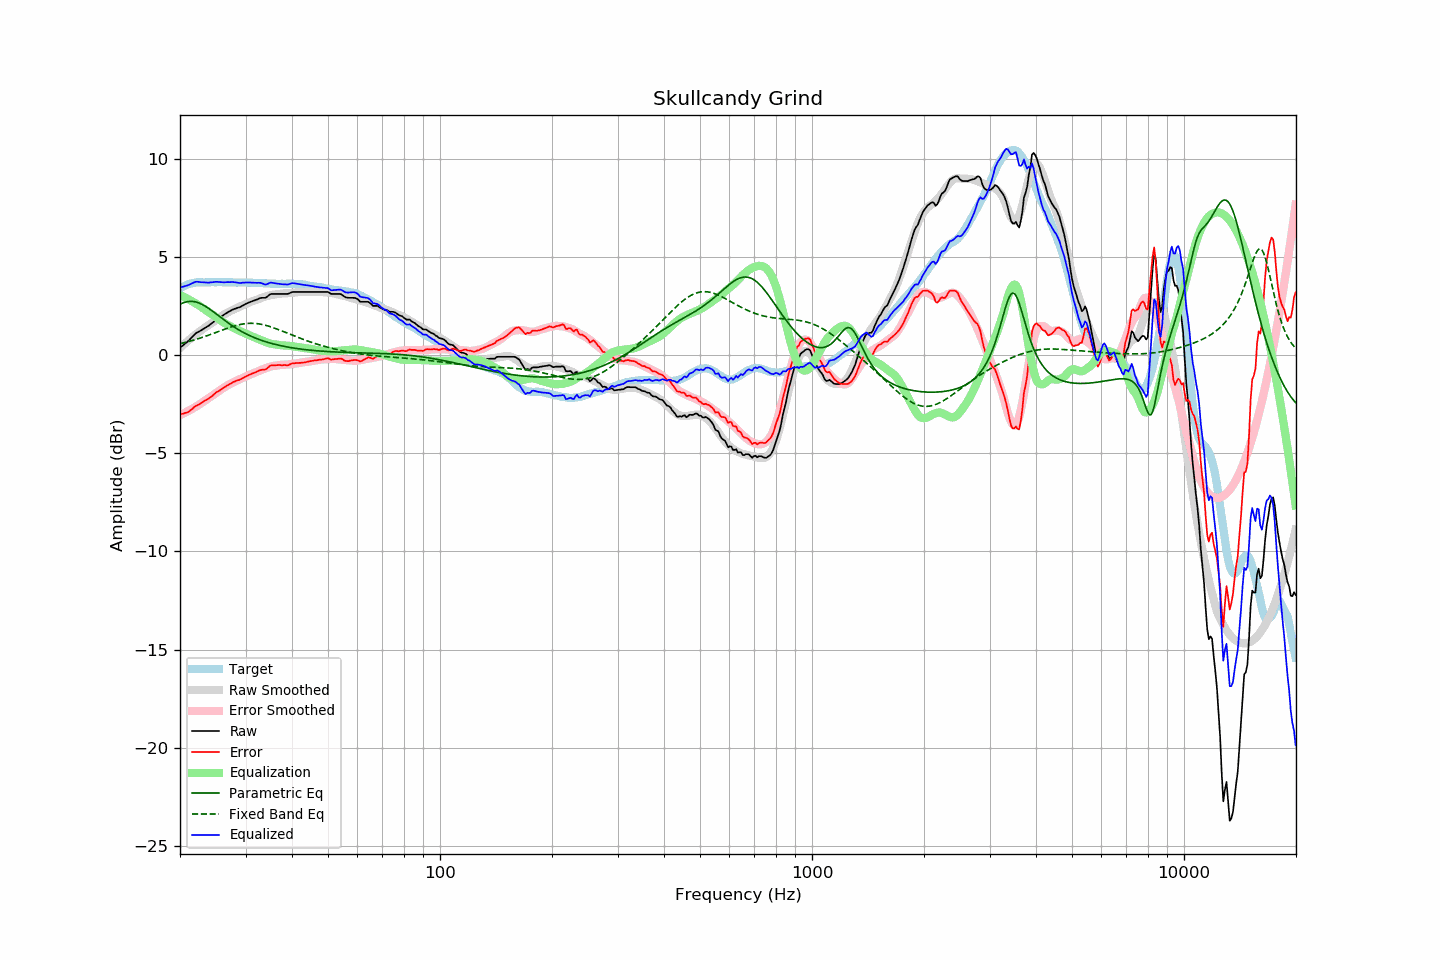

Data behind this chart, as committed beside it:
frequency, raw, error, smoothed, error_smoothed, equalization, parametric_eq, fixed_band_eq, equalized_raw, equalized_smoothed, target
20.00, 0.37, -3.02, 0.36, -3.06, 3.06, 2.59, 0.58, 3.43, 3.42, 3.39
20.20, 0.44, -3.00, 0.44, -3.02, 3.02, 2.63, 0.60, 3.46, 3.46, 3.44
20.40, 0.50, -2.99, 0.51, -2.98, 2.98, 2.66, 0.62, 3.48, 3.49, 3.49
20.61, 0.57, -2.95, 0.59, -2.94, 2.94, 2.69, 0.64, 3.51, 3.53, 3.52
20.81, 0.63, -2.94, 0.66, -2.90, 2.90, 2.71, 0.66, 3.53, 3.56, 3.57
21.02, 0.70, -2.91, 0.73, -2.85, 2.85, 2.72, 0.68, 3.56, 3.58, 3.61
21.23, 0.78, -2.85, 0.80, -2.81, 2.81, 2.73, 0.70, 3.59, 3.61, 3.63
21.44, 0.88, -2.78, 0.87, -2.76, 2.76, 2.73, 0.73, 3.64, 3.63, 3.65
21.66, 0.95, -2.72, 0.94, -2.72, 2.72, 2.73, 0.75, 3.67, 3.65, 3.67
21.87, 1.05, -2.64, 1.00, -2.67, 2.67, 2.72, 0.78, 3.71, 3.67, 3.68
22.09, 1.11, -2.59, 1.07, -2.62, 2.62, 2.70, 0.80, 3.73, 3.69, 3.70
22.31, 1.16, -2.55, 1.13, -2.57, 2.57, 2.68, 0.83, 3.73, 3.70, 3.71
22.54, 1.20, -2.51, 1.19, -2.51, 2.51, 2.65, 0.85, 3.72, 3.71, 3.71
22.76, 1.25, -2.46, 1.25, -2.46, 2.46, 2.61, 0.88, 3.71, 3.71, 3.71
22.99, 1.30, -2.40, 1.31, -2.40, 2.40, 2.57, 0.91, 3.71, 3.71, 3.70
23.22, 1.35, -2.35, 1.37, -2.34, 2.34, 2.52, 0.93, 3.70, 3.71, 3.70
23.45, 1.40, -2.30, 1.42, -2.29, 2.29, 2.48, 0.96, 3.69, 3.71, 3.70
23.69, 1.45, -2.26, 1.48, -2.24, 2.24, 2.42, 0.99, 3.69, 3.71, 3.71
23.92, 1.50, -2.21, 1.53, -2.18, 2.18, 2.37, 1.02, 3.69, 3.71, 3.71
24.16, 1.57, -2.14, 1.59, -2.13, 2.13, 2.31, 1.05, 3.70, 3.71, 3.71
24.40, 1.64, -2.09, 1.64, -2.07, 2.07, 2.25, 1.08, 3.71, 3.71, 3.72
24.65, 1.70, -2.01, 1.70, -2.01, 2.01, 2.19, 1.11, 3.72, 3.71, 3.71
24.89, 1.78, -1.94, 1.76, -1.96, 1.96, 2.13, 1.14, 3.73, 3.71, 3.71
25.14, 1.83, -1.88, 1.82, -1.90, 1.90, 2.06, 1.17, 3.73, 3.71, 3.71
25.39, 1.89, -1.84, 1.88, -1.84, 1.84, 2.00, 1.20, 3.72, 3.71, 3.72
25.65, 1.93, -1.79, 1.93, -1.78, 1.78, 1.94, 1.23, 3.72, 3.72, 3.72
25.91, 1.98, -1.73, 1.99, -1.72, 1.72, 1.87, 1.26, 3.71, 3.71, 3.71
26.16, 2.04, -1.68, 2.04, -1.67, 1.67, 1.81, 1.30, 3.70, 3.71, 3.71
26.43, 2.09, -1.62, 2.09, -1.62, 1.62, 1.75, 1.33, 3.71, 3.71, 3.71
26.69, 2.14, -1.57, 2.14, -1.57, 1.57, 1.69, 1.35, 3.71, 3.71, 3.71
26.96, 2.19, -1.52, 2.18, -1.52, 1.52, 1.63, 1.38, 3.72, 3.71, 3.71
27.23, 2.23, -1.48, 2.23, -1.48, 1.48, 1.58, 1.41, 3.71, 3.71, 3.71
27.50, 2.28, -1.43, 2.27, -1.44, 1.44, 1.52, 1.44, 3.72, 3.71, 3.71
27.77, 2.32, -1.38, 2.31, -1.40, 1.40, 1.46, 1.46, 3.72, 3.70, 3.70
28.05, 2.35, -1.35, 2.35, -1.35, 1.35, 1.41, 1.49, 3.71, 3.70, 3.70
28.33, 2.38, -1.31, 2.39, -1.31, 1.31, 1.36, 1.51, 3.70, 3.70, 3.69
28.62, 2.41, -1.28, 2.42, -1.27, 1.27, 1.31, 1.53, 3.69, 3.70, 3.69
28.90, 2.43, -1.27, 2.46, -1.24, 1.24, 1.26, 1.55, 3.67, 3.70, 3.70
29.19, 2.47, -1.22, 2.50, -1.20, 1.20, 1.22, 1.57, 3.67, 3.70, 3.69
29.48, 2.52, -1.18, 2.53, -1.16, 1.16, 1.17, 1.58, 3.69, 3.69, 3.70
29.78, 2.56, -1.13, 2.57, -1.13, 1.13, 1.13, 1.59, 3.69, 3.69, 3.69
30.08, 2.61, -1.09, 2.60, -1.09, 1.09, 1.08, 1.60, 3.70, 3.69, 3.70
30.38, 2.64, -1.05, 2.64, -1.05, 1.05, 1.04, 1.61, 3.69, 3.69, 3.69
30.68, 2.68, -1.01, 2.68, -1.01, 1.01, 1.00, 1.62, 3.70, 3.69, 3.69
30.99, 2.71, -0.98, 2.71, -0.98, 0.98, 0.97, 1.62, 3.69, 3.69, 3.69
31.30, 2.74, -0.94, 2.74, -0.95, 0.95, 0.93, 1.62, 3.69, 3.68, 3.68
31.61, 2.77, -0.91, 2.77, -0.91, 0.91, 0.90, 1.61, 3.69, 3.68, 3.68
31.93, 2.80, -0.88, 2.80, -0.88, 0.88, 0.86, 1.61, 3.68, 3.68, 3.68
32.24, 2.83, -0.84, 2.83, -0.84, 0.84, 0.83, 1.60, 3.68, 3.67, 3.67
32.57, 2.87, -0.80, 2.86, -0.81, 0.81, 0.80, 1.59, 3.68, 3.67, 3.67
32.89, 2.90, -0.77, 2.89, -0.77, 0.77, 0.77, 1.58, 3.68, 3.67, 3.67
33.22, 2.91, -0.75, 2.92, -0.74, 0.74, 0.74, 1.56, 3.65, 3.66, 3.66
33.55, 2.91, -0.75, 2.95, -0.71, 0.71, 0.71, 1.54, 3.62, 3.66, 3.66
33.89, 2.91, -0.74, 2.98, -0.68, 0.68, 0.69, 1.52, 3.59, 3.65, 3.65
34.23, 2.96, -0.69, 3.00, -0.65, 0.65, 0.66, 1.50, 3.61, 3.65, 3.65
34.57, 3.02, -0.62, 3.03, -0.62, 0.62, 0.64, 1.48, 3.64, 3.64, 3.64
34.92, 3.09, -0.55, 3.05, -0.59, 0.59, 0.61, 1.45, 3.69, 3.64, 3.64
35.27, 3.11, -0.52, 3.06, -0.57, 0.57, 0.59, 1.42, 3.69, 3.64, 3.63
35.62, 3.11, -0.52, 3.08, -0.56, 0.56, 0.57, 1.40, 3.67, 3.63, 3.63
35.97, 3.11, -0.52, 3.09, -0.54, 0.54, 0.55, 1.37, 3.66, 3.63, 3.63
... 635 more rows
